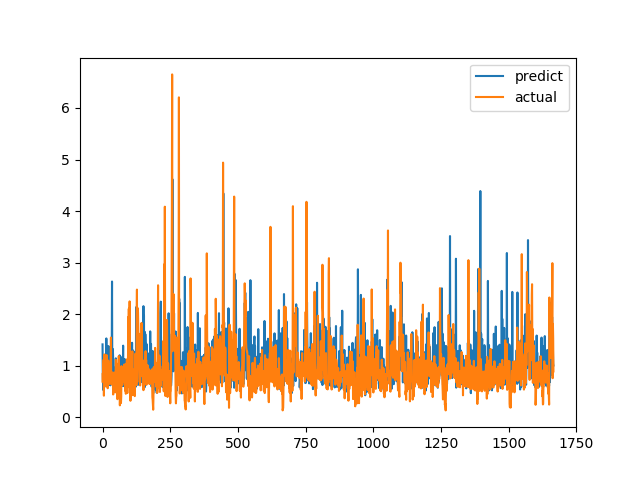

The file beside this chart, header and first rows:
predict, actual
1.414, 0.6915
0.7443, 0.8558
0.6504, 0.7094
0.5262, 1.015
1.08, 1.116
0.9234, 0.4183
0.6364, 1.002
0.7108, 1.219
0.9232, 1.143
0.9977, 0.6528
0.8403, 0.6747
0.7735, 0.601
0.6303, 0.6695
0.6, 0.6538
1.529, 0.7814
0.7059, 1.206
0.9544, 0.8469
1.219, 0.8286
0.7721, 0.6482
0.6613, 0.5624
0.7541, 0.7183
1.076, 1.1
1.381, 0.9542
0.6691, 0.729
0.7468, 0.6694
0.6992, 0.8631
1.058, 0.6465
0.6282, 0.8223
1.014, 0.9236
0.6195, 0.8301
0.799, 1.067
0.9807, 1.546
0.9181, 0.6827
0.8779, 0.6386
1.266, 0.6464
2.633, 0.6881
0.8062, 0.7274
1.171, 0.65
1.324, 0.8694
1.17, 0.4409
0.9005, 0.4519
0.5608, 0.7575
0.6338, 0.4952
0.8063, 0.6851
0.6711, 0.7244
0.7874, 0.8654
0.9626, 0.74
0.5523, 0.8071
0.8284, 0.8204
1.143, 1.114
0.934, 1.109
0.9795, 0.4751
0.6812, 1.039
0.6626, 0.9458
0.9709, 0.7878
0.7488, 0.3505
0.5387, 0.9368
0.693, 0.9868
0.6029, 0.647
0.9209, 1.03
... 1,606 more rows
